Labelled photos from "Project_dataset_updated_split_OT", an image-classification folder in FootOfTheFoot/garlic-grape-classifier. The possible labels are: garlic bulb, garlic clove, green grape, other grape.

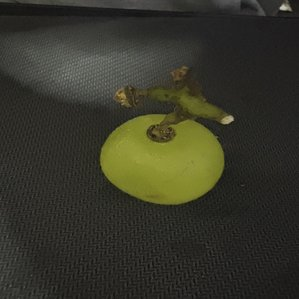
Label: green grape

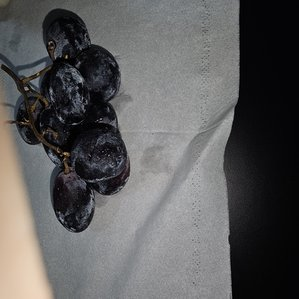
Label: other grape

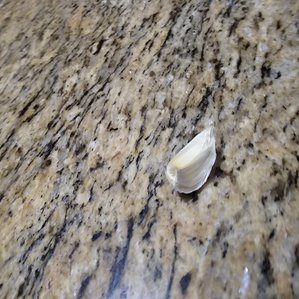
Label: garlic clove

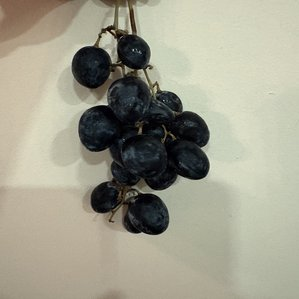
Label: other grape

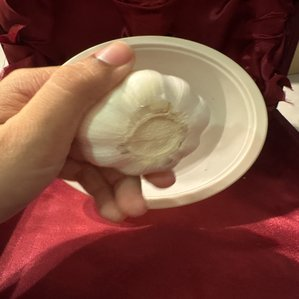
Label: garlic bulb

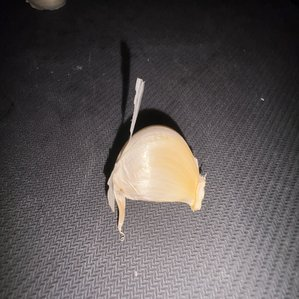
Label: garlic clove
